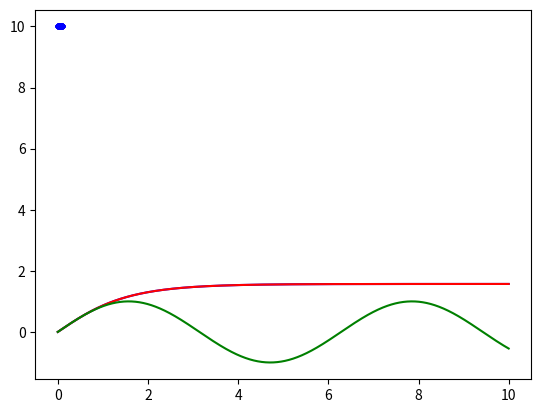

Write Python code to recreate this figure.
#Pas fixe

import numpy as np
import matplotlib.pyplot as plt

def solve_euler_explicit(f, dt, tf, x0, t0 = 0): 
	t = np.arange(t0, tf, dt)
	x = [x0]
	for temps in t[:-1]:
		x.append(x[-1] + dt * f(temps, x[-1]))
	return t, np.array(x)


def ecart_max(u, f, dt, tf, x0, t0 = 0):
	t, x = u(f, dt, tf, x0, t0 = 0)
	e = []
	for i, temp in enumerate(t):
		e.append(abs(x[i] - np.sin(temp)))
	return max(e)

def f(t, x):
	return np.cos(x)

pas = np.arange(0.001, 0.1, 0.001)

#on remarquera que au bout d'un moment c'est plus linéaire 

e = []
for dt in pas:
	e.append(ecart_max(solve_euler_explicit, f, 1, dt, 10))


plt.plot(pas, e, '.', color = 'pink')
plt.show()

def solve_heun_explicit(f, dt, tf, x0, t0 = 0):
	t = np.arange(t0, tf, dt)
	x = [x0]
	for i, temp in enumerate(t[:-1]):
		x.append(x[-1] + dt/2 * (f(temp, x[-1]) + f(t[i+1], x[-1] + dt * f(temp, x[-1]))))
	return t, np.array(x)


T = 10

t, x = solve_euler_explicit(f, 0.001, T, 0, t0 = 0)
u, v = solve_heun_explicit(f, 0.001, T, 0, t0 = 0)
k = [np.sin(temp) for temp in t]
plt.plot(t, x, color = 'blue')
plt.plot(t, v, color = 'red')
plt.plot(t, k, color = 'green')
plt.show()


pas = np.arange(0.001, 0.1, 0.001)

e = []
for dt in pas:
	e.append(ecart_max(solve_heun_explicit, f, 1, dt, 10))


plt.plot(pas, e, '.', color = 'blue')
plt.show()


